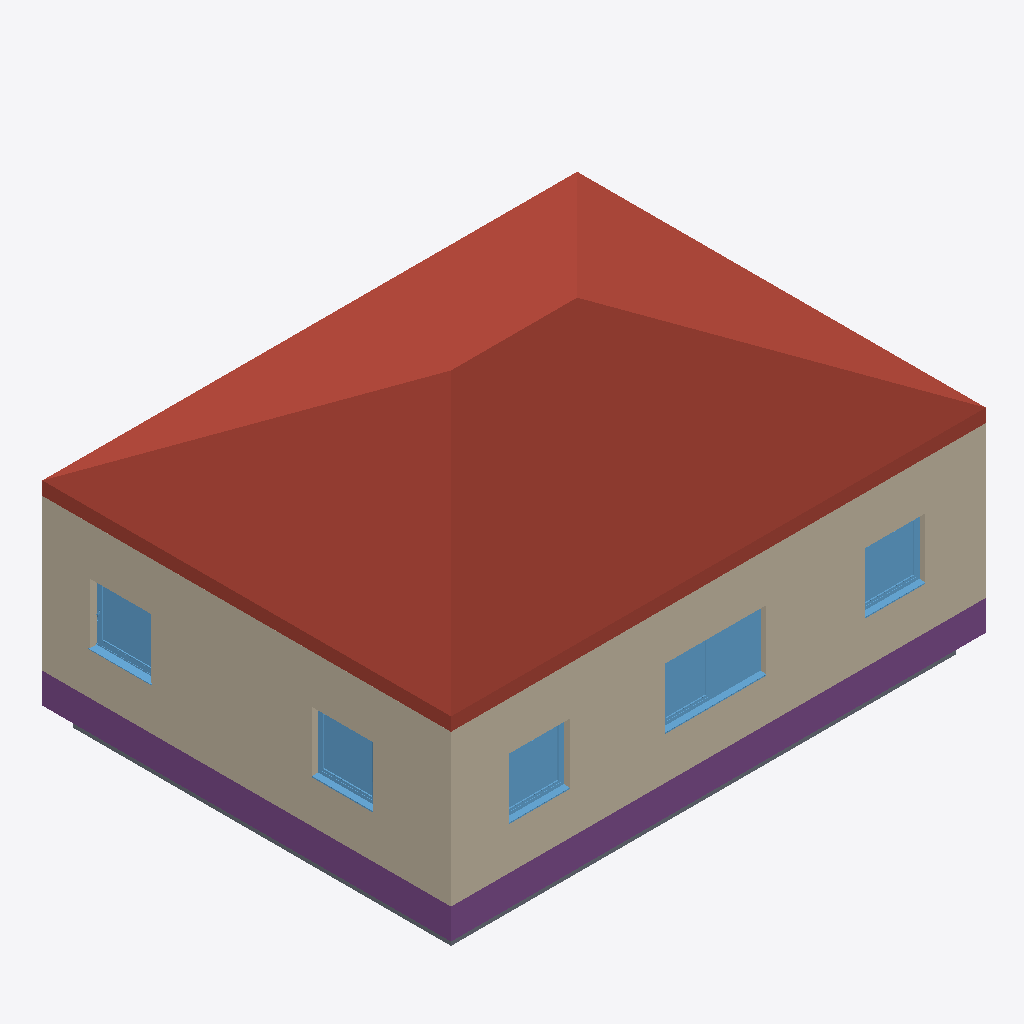
Isometric view of an IFC building model (IFC-SPF (STEP), schema IFC4, length unit metre), seen from the south-west, elements coloured by IFC class: 5 windows (light blue), 4 footings (purple), 2 walls (beige), 1 roof (red-brown), 1 slab (grey).
Extent 10.6 m × 8.2 m × 6.1 m (x, y, z). Storeys (2): Level 1 at 0.00 m; Level 2 at 3.00 m. Elements (31): 10 IfcWall, 8 IfcWindow, 6 IfcDoor, 4 IfcFooting, 1 IfcCovering, 1 IfcRoof, 1 IfcSlab.

HEADER;
FILE_DESCRIPTION(('ViewDefinition [DesignTransferView_V1.0]','RevitIdentifiers [VersionGUID: 6f52ef50-c621-455b-865a-a0875bc2a5f9, NumberOfSaves: 56]','CoordinateReference [CoordinateBase: Shared Coordinates, ProjectSite: Internal]'),'2;1');
FILE_NAME('0001','2023-06-02T09:41:37+02:00',(''),(''),'ODA SDAI 23.12','Autodesk Revit 24.0.4.427 (ENG) - IFC 24.1.0.22','');
FILE_SCHEMA(('IFC4'));
ENDSEC;
DATA;
#104=IFCPROJECT('0r295zILD0gwHPe_X9esB1',#18,'0001',$,$,'Project Name','Project Status',(#99),#96);
#119=IFCSITE('0r295zILD0gwHPe_X9esB3',#18,'Default',$,$,#118,$,$,.ELEMENT.,$,$,$,$,$);
#109=IFCBUILDING('0r295zILD0gwHPe_X9esB0',#18,'',$,$,#107,$,'',.ELEMENT.,$,$,$);
#112=IFCBUILDINGSTOREY('0r295zILD0gwHPe_YsN9m6',#18,'Level 1',$,'Level:8mm Head',#111,$,'Level 1',.ELEMENT.,0.0);
#116=IFCBUILDINGSTOREY('0r295zILD0gwHPe_YsN9_7',#18,'Level 2',$,'Level:8mm Head',#115,$,'Level 2',.ELEMENT.,3.000000000000001);
#40626=IFCROOF('2VuCETdWj3uf1BLXdEINJQ',#18,'Basic Roof:Roof u value 0.18:443725',$,'Basic Roof:Roof u value 0.18',#40624,$,'443725',.SHED_ROOF.);
#1255=IFCWALL('2dkIpJfx15APB3JtIlow3X',#18,'Basic Wall:External Wall uvalue 0.22:439615',$,'Basic Wall:External Wall uvalue 0.22',#1206,#1254,'439615',.SOLIDWALL.);
#1445=IFCWALL('2dkIpJfx15APB3JtIlow2$',#18,'Basic Wall:External Wall uvalue 0.22:439649',$,'Basic Wall:External Wall uvalue 0.22',#1410,#1444,'439649',.SOLIDWALL.);
#1607=IFCFOOTING('2dkIpJfx15APB3JtIlow0F',#18,'Wall Foundation:Bearing Footing - 250 x 600:439761',$,'Wall Foundation:Bearing Footing - 250 x 600',#1593,#1606,'439761',.STRIP_FOOTING.);
#1848=IFCFOOTING('2dkIpJfx15APB3JtIlow0o',#18,'Wall Foundation:Bearing Footing - 250 x 600:439788',$,'Wall Foundation:Bearing Footing - 250 x 600',#1837,#1847,'439788',.STRIP_FOOTING.);
#35847=IFCWINDOW('3tatpcspb6RQZ3Y6r9wLyE',#18,'Window_Profile-22_Flush-Tilt-Turn_Side-Opening:Window_Profile-22_Flush-Tilt-Turn_Side-Opening 2000x1200:440854',$,'Window_Profile-22_Flush-Tilt-Turn_Side-Opening:Window_Profile-22_Flush-Tilt-Turn_Side-Opening 2000x1200',#41468,#35843,'440854',1.199999999999998,2.000000000000001,.WINDOW.,.NOTDEFINED.,$);
#14138=IFCWINDOW('2dkIpJfx15APB3JtIlow87',#18,'Window_Profile-22_Flush-Tilt-Turn_Single-Opening:Window_Profile-22_Flush-Tilt-Turn_Single-Opening 1200x1200:440281',$,'Window_Profile-22_Flush-Tilt-Turn_Single-Opening:Window_Profile-22_Flush-Tilt-Turn_Single-Opening 1200x1200',#41488,#14134,'440281',1.1999999999999964,1.1999999999999984,.WINDOW.,.NOTDEFINED.,$);
#14095=IFCWINDOW('2dkIpJfx15APB3JtIlowAl',#18,'Window_Profile-22_Flush-Tilt-Turn_Single-Opening:Window_Profile-22_Flush-Tilt-Turn_Single-Opening 1200x1200:440177',$,'Window_Profile-22_Flush-Tilt-Turn_Single-Opening:Window_Profile-22_Flush-Tilt-Turn_Single-Opening 1200x1200',#41448,#14091,'440177',1.1999999999999964,1.1999999999999984,.WINDOW.,.NOTDEFINED.,$);
#20153=IFCWINDOW('2dkIpJfx15APB3JtIlowtT',#18,'Window_Profile-22_Flush-Tilt-Turn_Single-Opening:Window_Profile-22_Flush-Tilt-Turn_Single-Opening 1200x1200:440323',$,'Window_Profile-22_Flush-Tilt-Turn_Single-Opening:Window_Profile-22_Flush-Tilt-Turn_Single-Opening 1200x1200',#41508,#20149,'440323',1.1999999999999964,1.1999999999999984,.WINDOW.,.NOTDEFINED.,$);
#7994=IFCWINDOW('2dkIpJfx15APB3JtIlowCg',#18,'Window_Profile-22_Flush-Tilt-Turn_Single-Opening:Window_Profile-22_Flush-Tilt-Turn_Single-Opening 1200x1200:440052',$,'Window_Profile-22_Flush-Tilt-Turn_Single-Opening:Window_Profile-22_Flush-Tilt-Turn_Single-Opening 1200x1200',#41428,#7990,'440052',1.1999999999999964,1.199999999999998,.WINDOW.,.NOTDEFINED.,$);
#1901=IFCSLAB('2dkIpJfx15APB3JtIlowCM',#18,'Floor:Floor uvalu 0.30:440008',$,'Floor:Floor uvalu 0.30',#1882,#1900,'440008',.FLOOR.);
#1758=IFCFOOTING('2dkIpJfx15APB3JtIlow04',#18,'Wall Foundation:Bearing Footing - 250 x 600:439770',$,'Wall Foundation:Bearing Footing - 250 x 600',#1747,#1757,'439770',.STRIP_FOOTING.);
#1803=IFCFOOTING('2dkIpJfx15APB3JtIlow0z',#18,'Wall Foundation:Bearing Footing - 250 x 600:439779',$,'Wall Foundation:Bearing Footing - 250 x 600',#1792,#1802,'439779',.STRIP_FOOTING.);
ENDSEC;